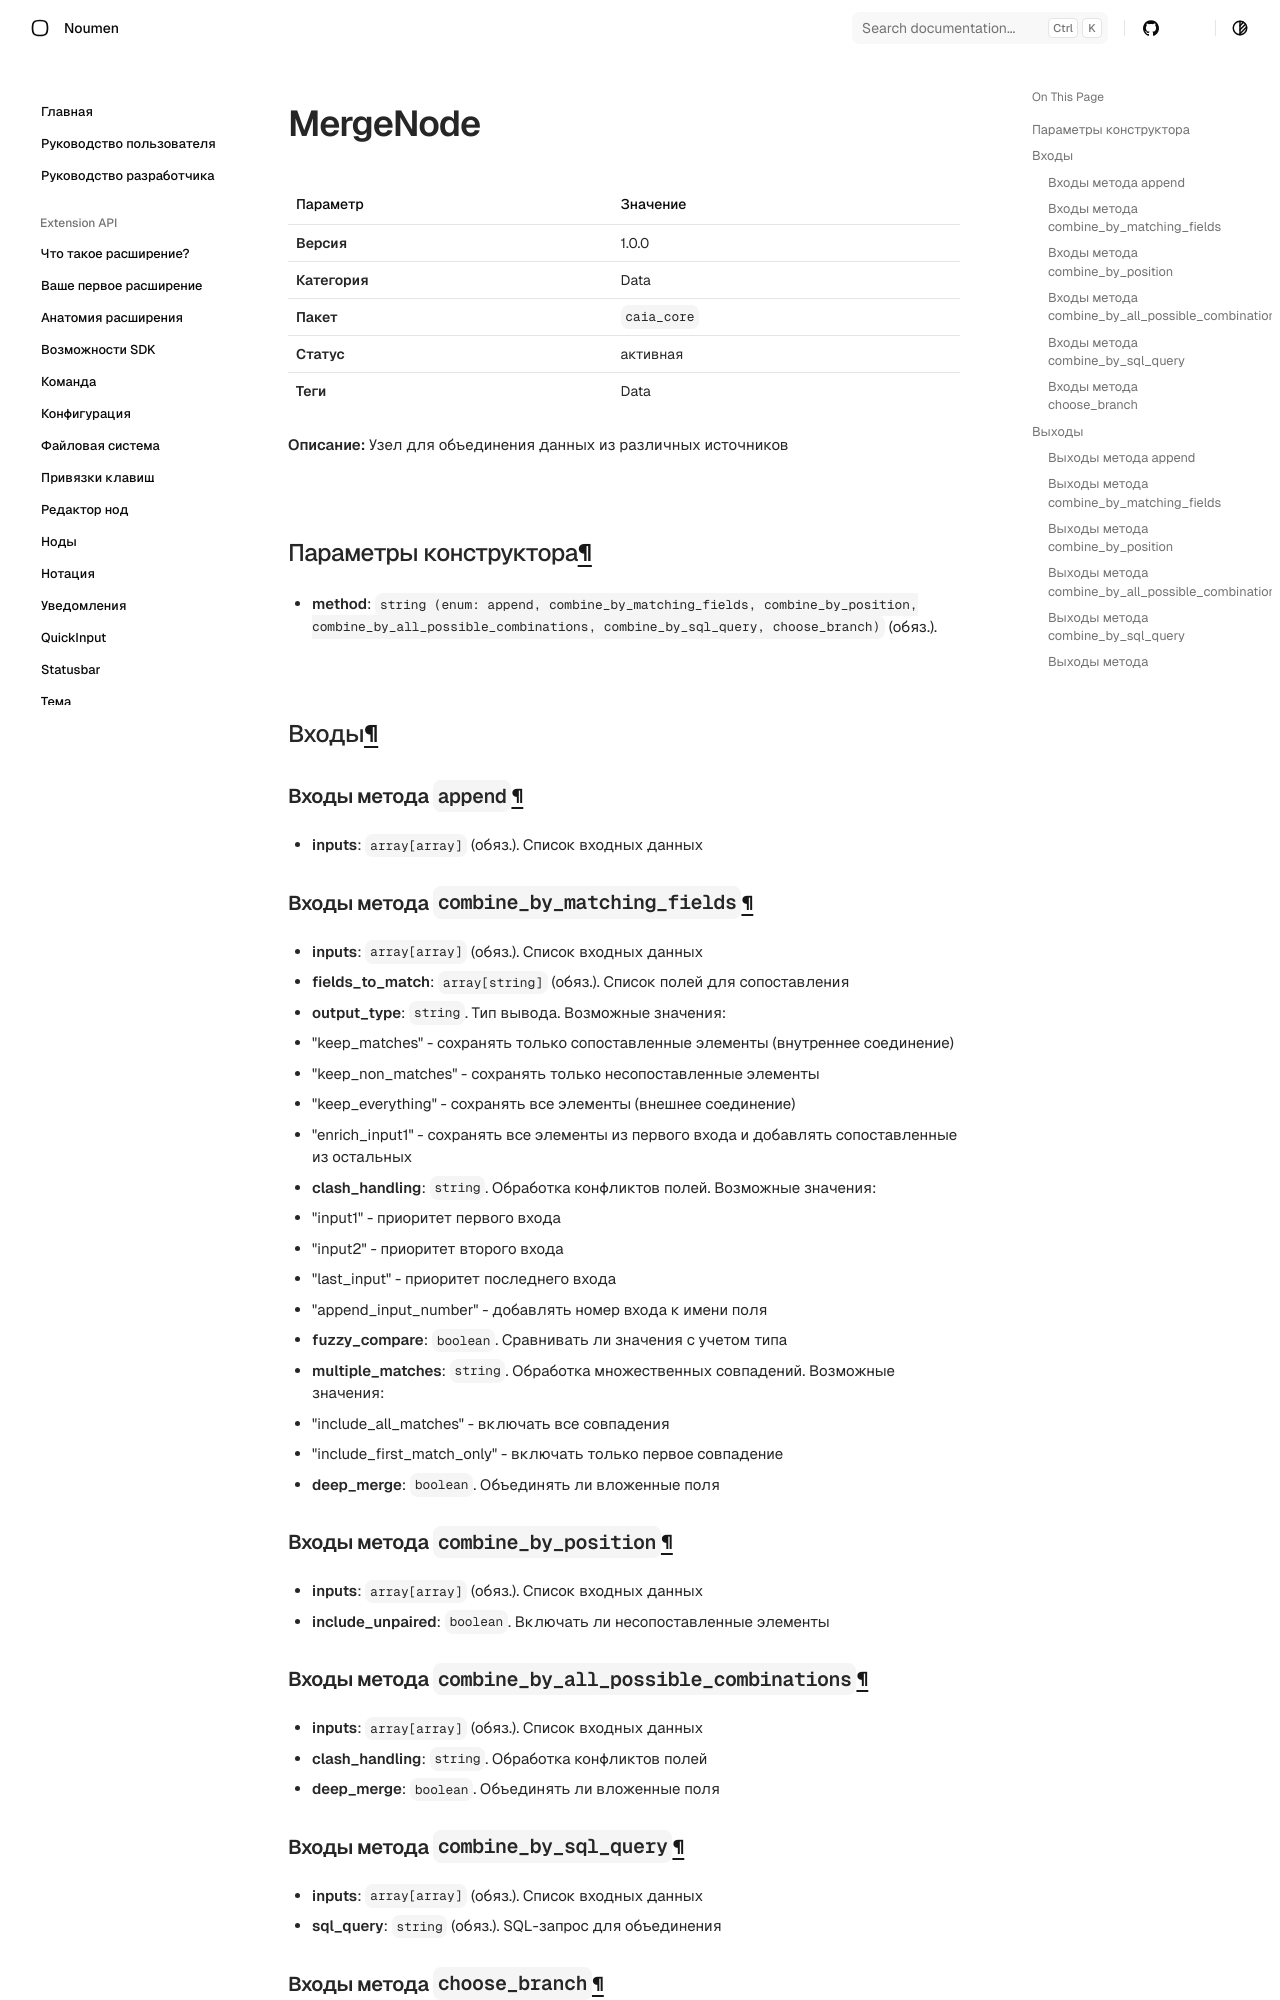

repository: noumen-caia/noumen_docs · page: nodes/MergeNode/index.html · generator: mkdocs

# MergeNode (`MergeNode`)

| Параметр | Значение |
|---|---|
| **Версия** | 1.0.0 |
| **Категория** | Data |
| **Пакет** | `caia_core` |
| **Статус** | активная |
| **Теги** | Data |

**Описание:** Узел для объединения данных из различных источников

## Параметры конструктора

- **method**: `string (enum: append, combine_by_matching_fields, combine_by_position, combine_by_all_possible_combinations, combine_by_sql_query, choose_branch)` (обяз.). 
## Входы

### Входы метода `append`

- **inputs**: `array[array]` (обяз.). Список входных данных
